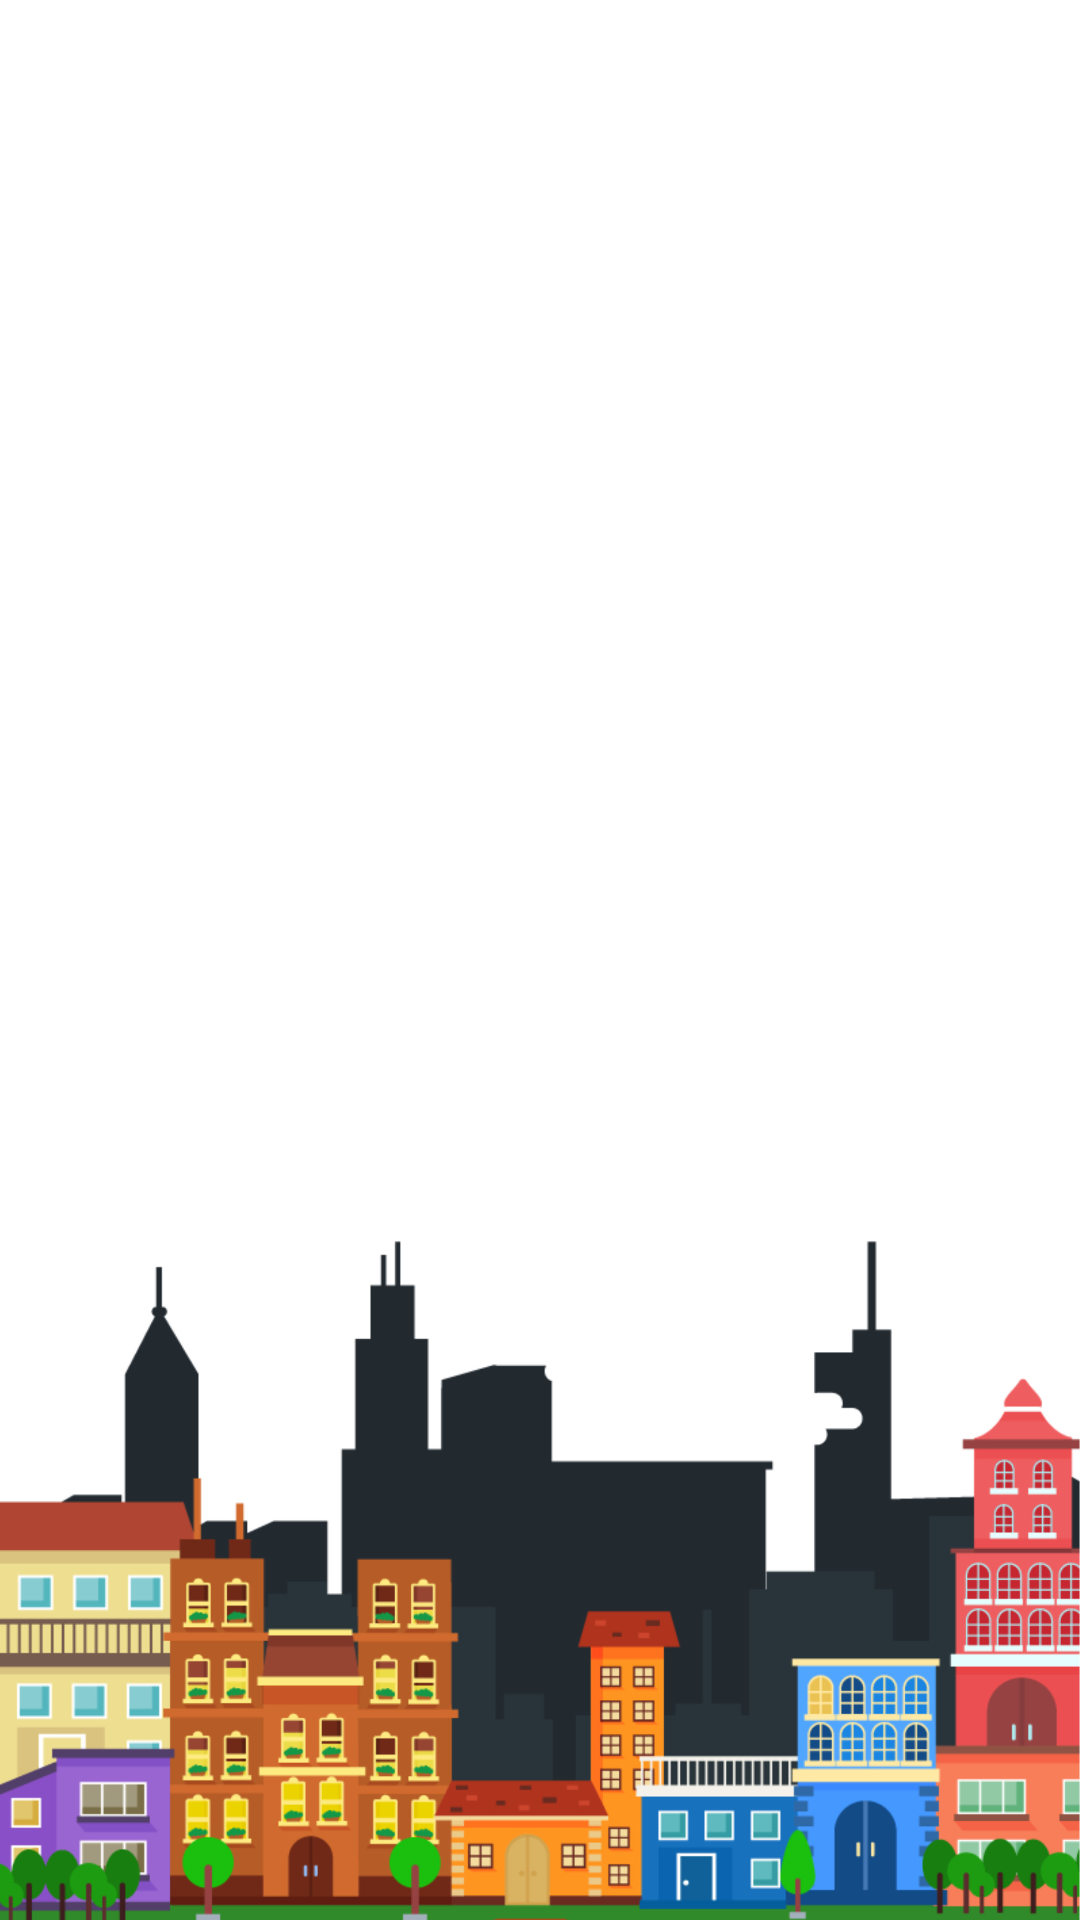

Reconstruct the res/layout file that produces this screen, plus the resources it refers to.
<!-- AndroidManifest.xml: application theme Theme.AppCompat.Light.NoActionBar -->
<!-- res/layout/activity_forgot_password.xml -->
<?xml version="1.0" encoding="utf-8"?>
<androidx.appcompat.widget.LinearLayoutCompat
    xmlns:android="http://schemas.android.com/apk/res/android"
    xmlns:app="http://schemas.android.com/apk/res-auto"
    xmlns:tools="http://schemas.android.com/tools"
    android:layout_width="match_parent"
    android:layout_height="match_parent"
    android:background="@drawable/app_background"
    tools:context=".ForgotPassword"
    android:orientation="vertical">

</androidx.appcompat.widget.LinearLayoutCompat>
<!-- resources referenced by this layout -->
<resources>
  <!-- drawable app_background: jpeg bitmap (drawable, 439806 bytes) -->
</resources>
